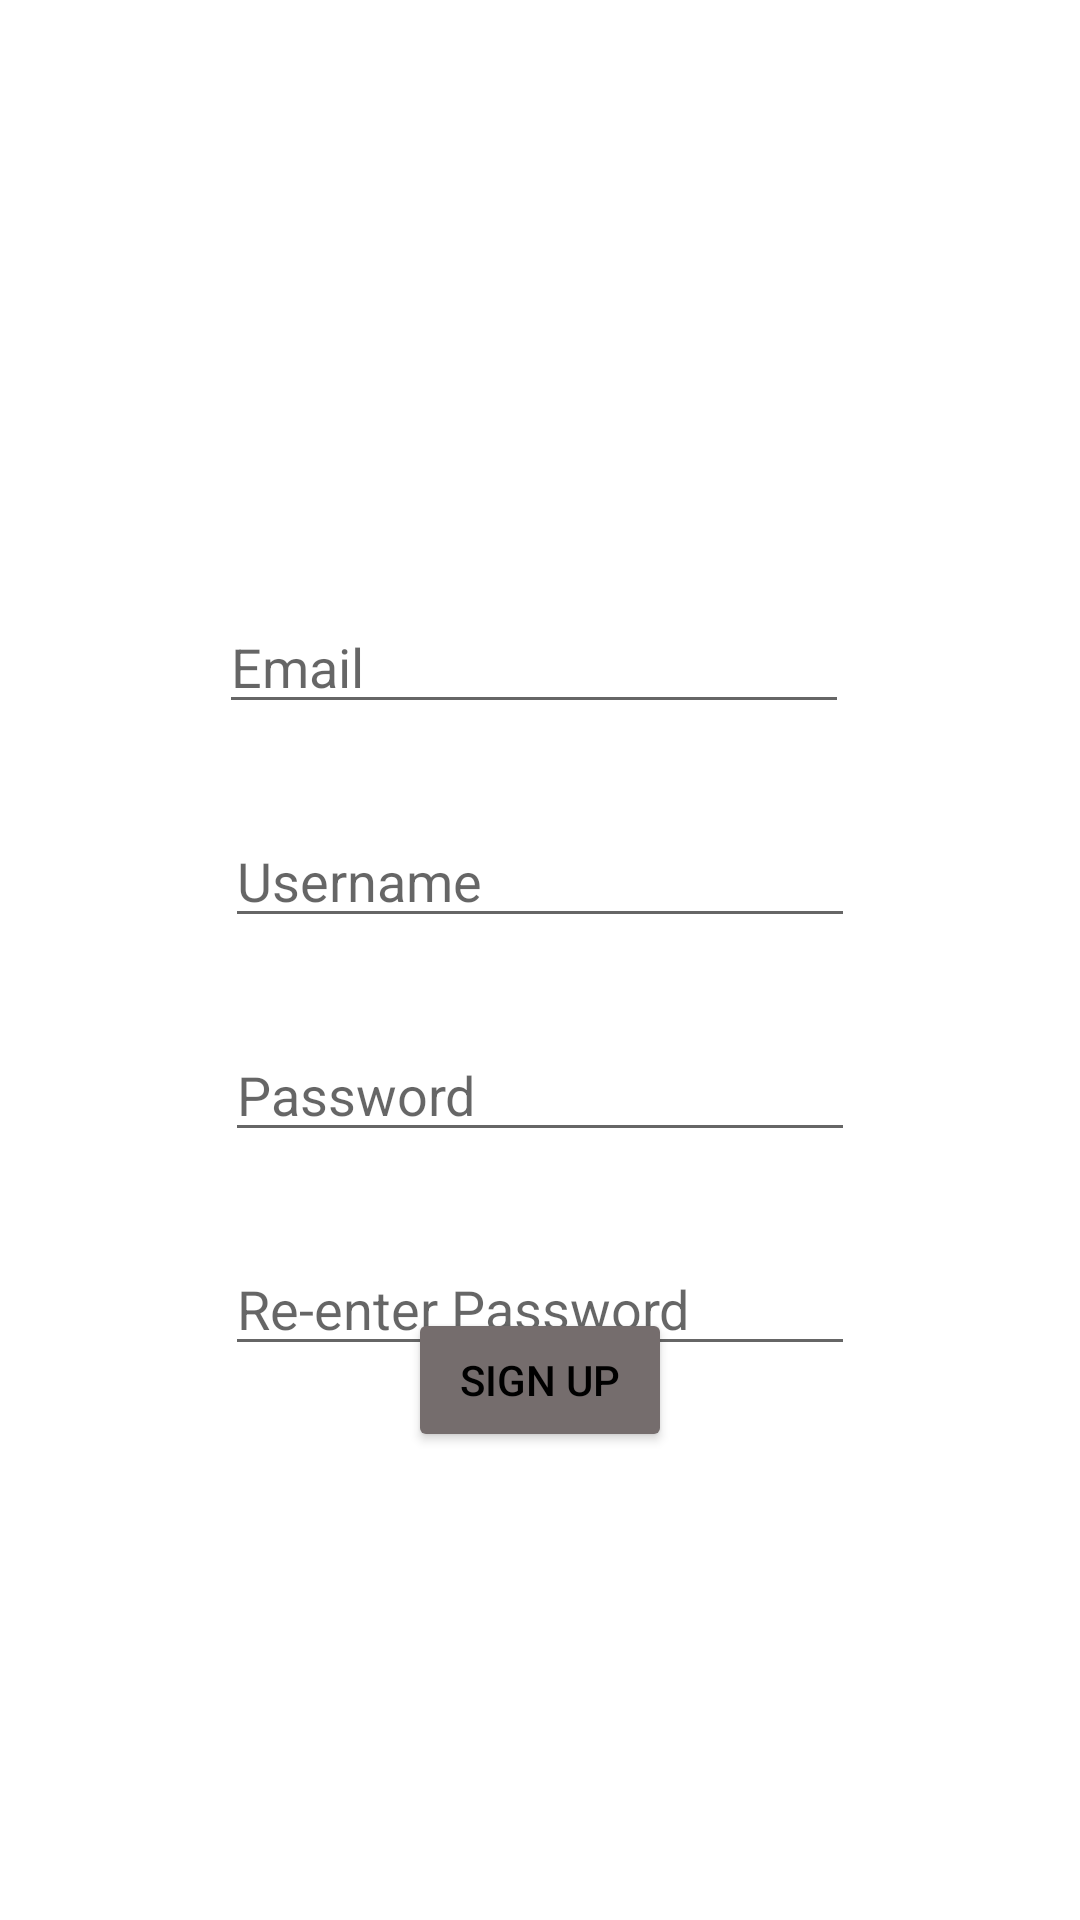

Layout XML and referenced resources for this Android screen:
<!-- AndroidManifest.xml: application theme Theme.InvestmentApp -->
<!-- res/layout/activity_register.xml -->
<?xml version="1.0" encoding="utf-8"?>
<androidx.constraintlayout.widget.ConstraintLayout xmlns:android="http://schemas.android.com/apk/res/android"
    xmlns:app="http://schemas.android.com/apk/res-auto"
    xmlns:tools="http://schemas.android.com/tools"
    android:layout_width="match_parent"
    android:layout_height="match_parent"
    android:visibility="visible"
    tools:context=".register">

    <ImageButton
        android:id="@+id/imageButton3"
        android:layout_width="wrap_content"
        android:layout_height="wrap_content"
        android:backgroundTint="#00FFFFFF"
        android:onClick="toLogin"
        app:layout_constraintBottom_toBottomOf="parent"
        app:layout_constraintEnd_toEndOf="parent"
        app:layout_constraintHorizontal_bias="0.045"
        app:layout_constraintStart_toStartOf="parent"
        app:layout_constraintTop_toTopOf="parent"
        app:layout_constraintVertical_bias="0.023"
        app:srcCompat="@drawable/arrow" />

    <EditText
        android:id="@+id/email"
        android:layout_width="wrap_content"
        android:layout_height="wrap_content"
        android:layout_marginTop="200dp"
        android:ems="10"
        android:hint="Email"
        android:inputType="textPersonName"
        app:layout_constraintEnd_toEndOf="parent"
        app:layout_constraintHorizontal_bias="0.487"
        app:layout_constraintStart_toStartOf="parent"
        app:layout_constraintTop_toTopOf="parent" />

    <EditText
        android:id="@+id/desiredUsername"
        android:layout_width="wrap_content"
        android:layout_height="wrap_content"
        android:layout_marginTop="30dp"
        android:ems="10"
        android:hint="Username"
        android:inputType="textPersonName"
        app:layout_constraintEnd_toEndOf="parent"
        app:layout_constraintStart_toStartOf="parent"
        app:layout_constraintTop_toBottomOf="@+id/email" />

    <EditText
        android:id="@+id/desiredPassword"
        android:layout_width="wrap_content"
        android:layout_height="wrap_content"
        android:layout_marginTop="30dp"
        android:ems="10"
        android:hint="Password"
        android:inputType="textPersonName"
        app:layout_constraintEnd_toEndOf="parent"
        app:layout_constraintStart_toStartOf="parent"
        app:layout_constraintTop_toBottomOf="@+id/desiredUsername" />

    <EditText
        android:id="@+id/accessCode"
        android:layout_width="wrap_content"
        android:layout_height="wrap_content"
        android:layout_marginBottom="50dp"
        android:ems="10"
        android:hint="Access Code"
        android:inputType="textPersonName"
        android:visibility="invisible"
        app:layout_constraintBottom_toBottomOf="parent"
        app:layout_constraintEnd_toEndOf="parent"
        app:layout_constraintHorizontal_bias="0.502"
        app:layout_constraintStart_toStartOf="parent"
        app:layout_constraintTop_toTopOf="parent"
        tools:visibility="visible" />

    <EditText
        android:id="@+id/desiredPassword2"
        android:layout_width="wrap_content"
        android:layout_height="wrap_content"
        android:layout_marginTop="30dp"
        android:ems="10"
        android:hint="Re-enter Password"
        android:inputType="textPersonName"
        app:layout_constraintEnd_toEndOf="parent"
        app:layout_constraintStart_toStartOf="parent"
        app:layout_constraintTop_toBottomOf="@+id/desiredPassword" />

    <Button
        android:id="@+id/button2"
        android:layout_width="wrap_content"
        android:layout_height="wrap_content"
        android:backgroundTint="#756D6D"
        android:onClick="submit"
        android:text="Sign Up"
        android:textColor="#000000"
        app:layout_constraintBottom_toBottomOf="parent"
        app:layout_constraintEnd_toEndOf="parent"
        app:layout_constraintStart_toStartOf="parent"
        app:layout_constraintTop_toBottomOf="@+id/accessCode"
        app:layout_constraintVertical_bias="0.436" />

    <Button
        android:id="@+id/signUp"
        android:layout_width="wrap_content"
        android:layout_height="wrap_content"
        android:backgroundTint="#756D6D"
        android:onClick="codeFunction"
        android:text="Submit"
        android:textColor="#000000"
        android:visibility="invisible"
        app:layout_constraintBottom_toBottomOf="parent"
        app:layout_constraintEnd_toEndOf="parent"
        app:layout_constraintHorizontal_bias="0.493"
        app:layout_constraintStart_toStartOf="parent"
        app:layout_constraintTop_toBottomOf="@+id/accessCode"
        app:layout_constraintVertical_bias="0.193" />
</androidx.constraintlayout.widget.ConstraintLayout>
<!-- resources referenced by this layout -->
<resources>
  <style name="Theme.InvestmentApp" parent="Theme.MaterialComponents.DayNight.NoActionBar">
          
          <item name="colorPrimary">@color/white</item>
          <item name="colorPrimaryVariant">@color/black</item>
          <item name="colorOnPrimary">@color/white</item>
          
          <item name="colorSecondary">@color/black</item>
          <item name="colorSecondaryVariant">@color/black</item>
          <item name="colorOnSecondary">@color/black</item>
          
          <item name="android:statusBarColor" tools:targetApi="l">?attr/colorPrimaryVariant</item>
          
      </style>
  <!-- not gathered from this repository: default colours our renderer supplied (Android Studio template values) -->
  <color name="black">#FF000000</color>
  <color name="white">#FFFFFFFF</color>
</resources>
